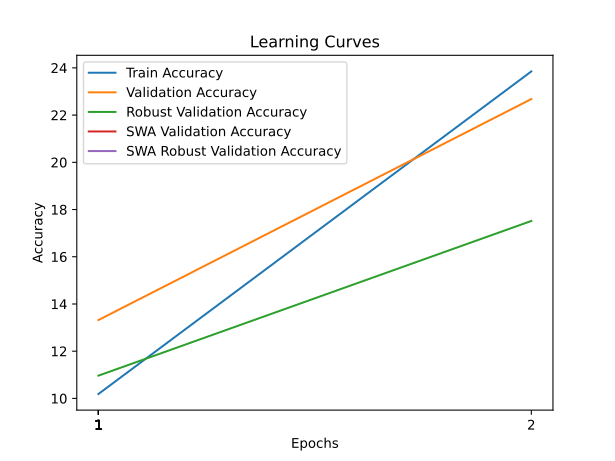

The file beside this chart, header and first rows:
time; train_accuracy; train_loss; valid_accuracy; valid_loss; valid_accuracy_robust; valid_accuracy_swa; valid_accuracy_robust_swa
17,1146; 10,1875; 4,0473; 13,3200; 4,0114; 10,9655; 13,3200; 10,9655
33,9209; 23,8500; 3,4464; 22,6800; 3,6681; 17,5172; 22,6800; 17,5172
